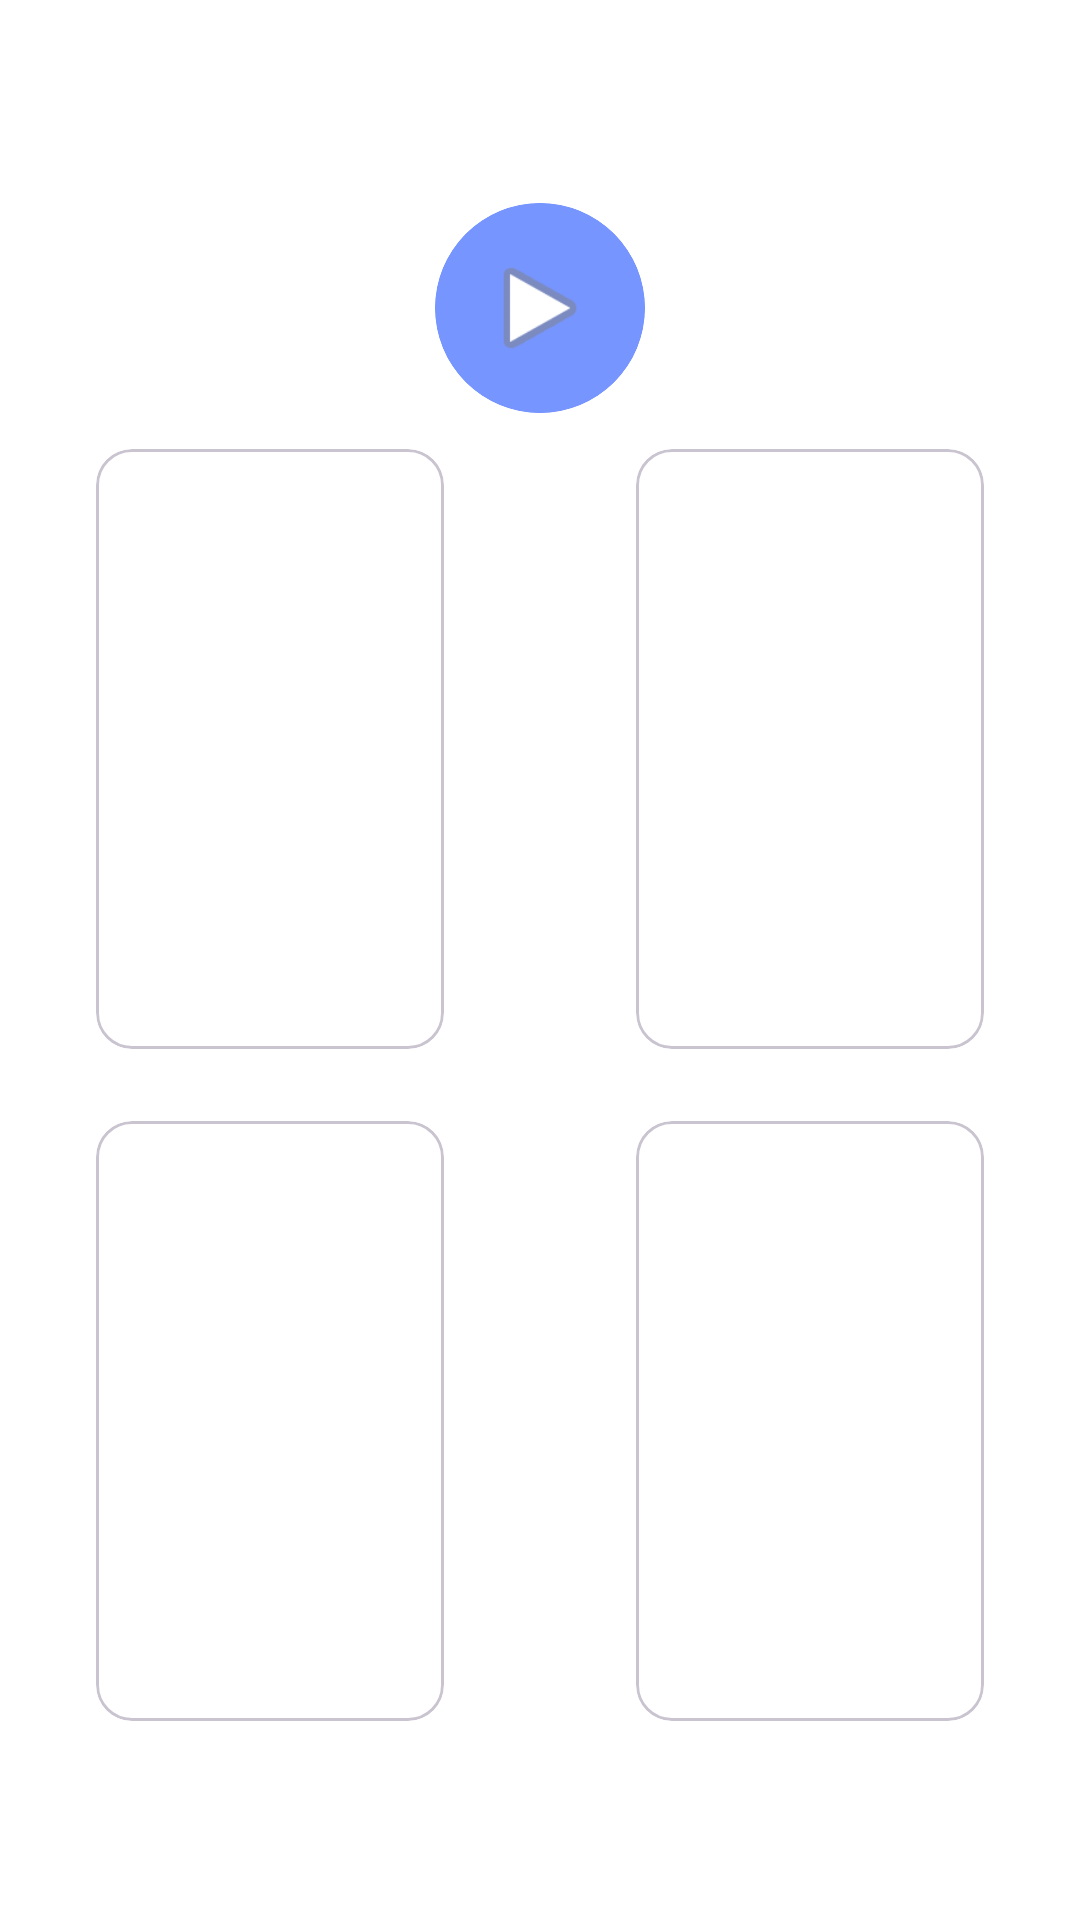

This screen was rendered from an Android layout file. Write that file and the resources it references.
<!-- AndroidManifest.xml: application theme Theme.KazakhLearning -->
<!-- res/layout/fragment_test.xml -->
<?xml version="1.0" encoding="utf-8"?>
<androidx.constraintlayout.widget.ConstraintLayout xmlns:android="http://schemas.android.com/apk/res/android"
    android:layout_width="match_parent"
    android:layout_height="match_parent"
    xmlns:tools="http://schemas.android.com/tools"
    android:background="@color/white"
    xmlns:app="http://schemas.android.com/apk/res-auto">


    <TextView
        android:id="@+id/question_text"
        style="@style/Mont.SemiBold"
        android:layout_width="match_parent"
        android:layout_height="wrap_content"
        android:layout_margin="16dp"
        android:textColor="@color/black"
        android:textAlignment="center"
        android:textSize="16sp"
        app:layout_constraintEnd_toEndOf="parent"
        app:layout_constraintStart_toStartOf="parent"
        app:layout_constraintTop_toTopOf="parent"
        tools:text="Что означает это слово: Cәлем" />


    <com.google.android.material.card.MaterialCardView
        android:id="@+id/materialCardView"
        android:layout_width="70dp"
        android:layout_height="70dp"
        android:layout_marginTop="30dp"
        app:strokeColor="@color/main_color"
        android:backgroundTint="@color/main_color"
        app:cardCornerRadius="40dp"
        app:layout_constraintEnd_toEndOf="parent"
        app:layout_constraintStart_toStartOf="parent"
        app:layout_constraintTop_toBottomOf="@+id/question_text">


        <ImageView
            android:layout_width="40dp"
            android:layout_height="40dp"
            android:layout_gravity="center"
            android:src="@android:drawable/ic_media_play" />

    </com.google.android.material.card.MaterialCardView>


    <LinearLayout
        android:id="@+id/linearLayout"
        android:layout_width="match_parent"
        android:layout_height="wrap_content"
        android:orientation="horizontal"
        app:layout_constraintTop_toBottomOf="@+id/materialCardView">


        <com.google.android.material.card.MaterialCardView
            android:id="@+id/answer_a"
            android:layout_width="0dp"
            android:layout_height="200dp"
            android:layout_marginVertical="12dp"
            android:layout_marginHorizontal="32dp"
            android:layout_weight="1"
            android:backgroundTint="@color/white"
            app:cardCornerRadius="12dp">

            <TextView
                android:id="@+id/response_text_1"
                style="@style/Mont.SemiBold"
                android:layout_width="wrap_content"
                android:layout_height="wrap_content"
                android:layout_gravity="center"
                tools:text="Answer A"
                android:textColor="@color/black" />
        </com.google.android.material.card.MaterialCardView>

        <com.google.android.material.card.MaterialCardView
            android:id="@+id/answer_b"
            android:layout_width="0dp"
            android:layout_height="200dp"
            android:layout_marginHorizontal="32dp"
            android:layout_marginVertical="12dp"
            android:layout_weight="1"
            android:backgroundTint="@color/white"
            app:cardCornerRadius="12dp">

            <TextView
                android:id="@+id/response_text_2"
                style="@style/Mont.SemiBold"
                android:layout_width="wrap_content"
                android:layout_height="wrap_content"
                android:layout_gravity="center"
                tools:text="Answer A"
                android:textColor="@color/black" />
        </com.google.android.material.card.MaterialCardView>
    </LinearLayout>

    <LinearLayout
        android:id="@+id/linearLayout2"
        android:layout_width="match_parent"
        android:layout_height="wrap_content"
        android:orientation="horizontal"
        app:layout_constraintTop_toBottomOf="@+id/linearLayout">


        <com.google.android.material.card.MaterialCardView
            android:id="@+id/answer_c"
            android:layout_width="0dp"
            android:layout_height="200dp"
            android:layout_marginHorizontal="32dp"
            android:layout_marginVertical="12dp"
            android:layout_weight="1"
            android:backgroundTint="@color/white"
            app:cardCornerRadius="12dp">

            <TextView
                android:id="@+id/response_text_3"
                style="@style/Mont.SemiBold"
                android:layout_width="wrap_content"
                android:layout_height="wrap_content"
                android:layout_gravity="center"
                tools:text="Answer A"
                android:textColor="@color/black" />
        </com.google.android.material.card.MaterialCardView>

        <com.google.android.material.card.MaterialCardView
            android:id="@+id/answer_d"
            android:layout_width="0dp"
            android:layout_height="200dp"
            android:layout_marginHorizontal="32dp"
            android:layout_marginVertical="12dp"
            android:layout_weight="1"
            android:backgroundTint="@color/white"
            app:cardCornerRadius="12dp">

            <TextView
                android:id="@+id/response_text_4"
                style="@style/Mont.SemiBold"
                android:layout_width="wrap_content"
                android:layout_height="wrap_content"
                android:layout_gravity="center"
                tools:text="Answer A"
                android:textColor="@color/black" />
        </com.google.android.material.card.MaterialCardView>
    </LinearLayout>



</androidx.constraintlayout.widget.ConstraintLayout>
<!-- resources referenced by this layout -->
<resources>
  <color name="black">#FF000000</color>
  <color name="main_color">#7795FF</color>
  <color name="white">#FFFFFFFF</color>
  <style name="Theme.KazakhLearning" parent="Base.Theme.KazakhLearning">
          <item name="colorPrimary">@color/black</item>
      </style>
  <style name="Base.Theme.KazakhLearning" parent="Theme.Material3.DayNight.NoActionBar">
          
          
      </style>
</resources>
